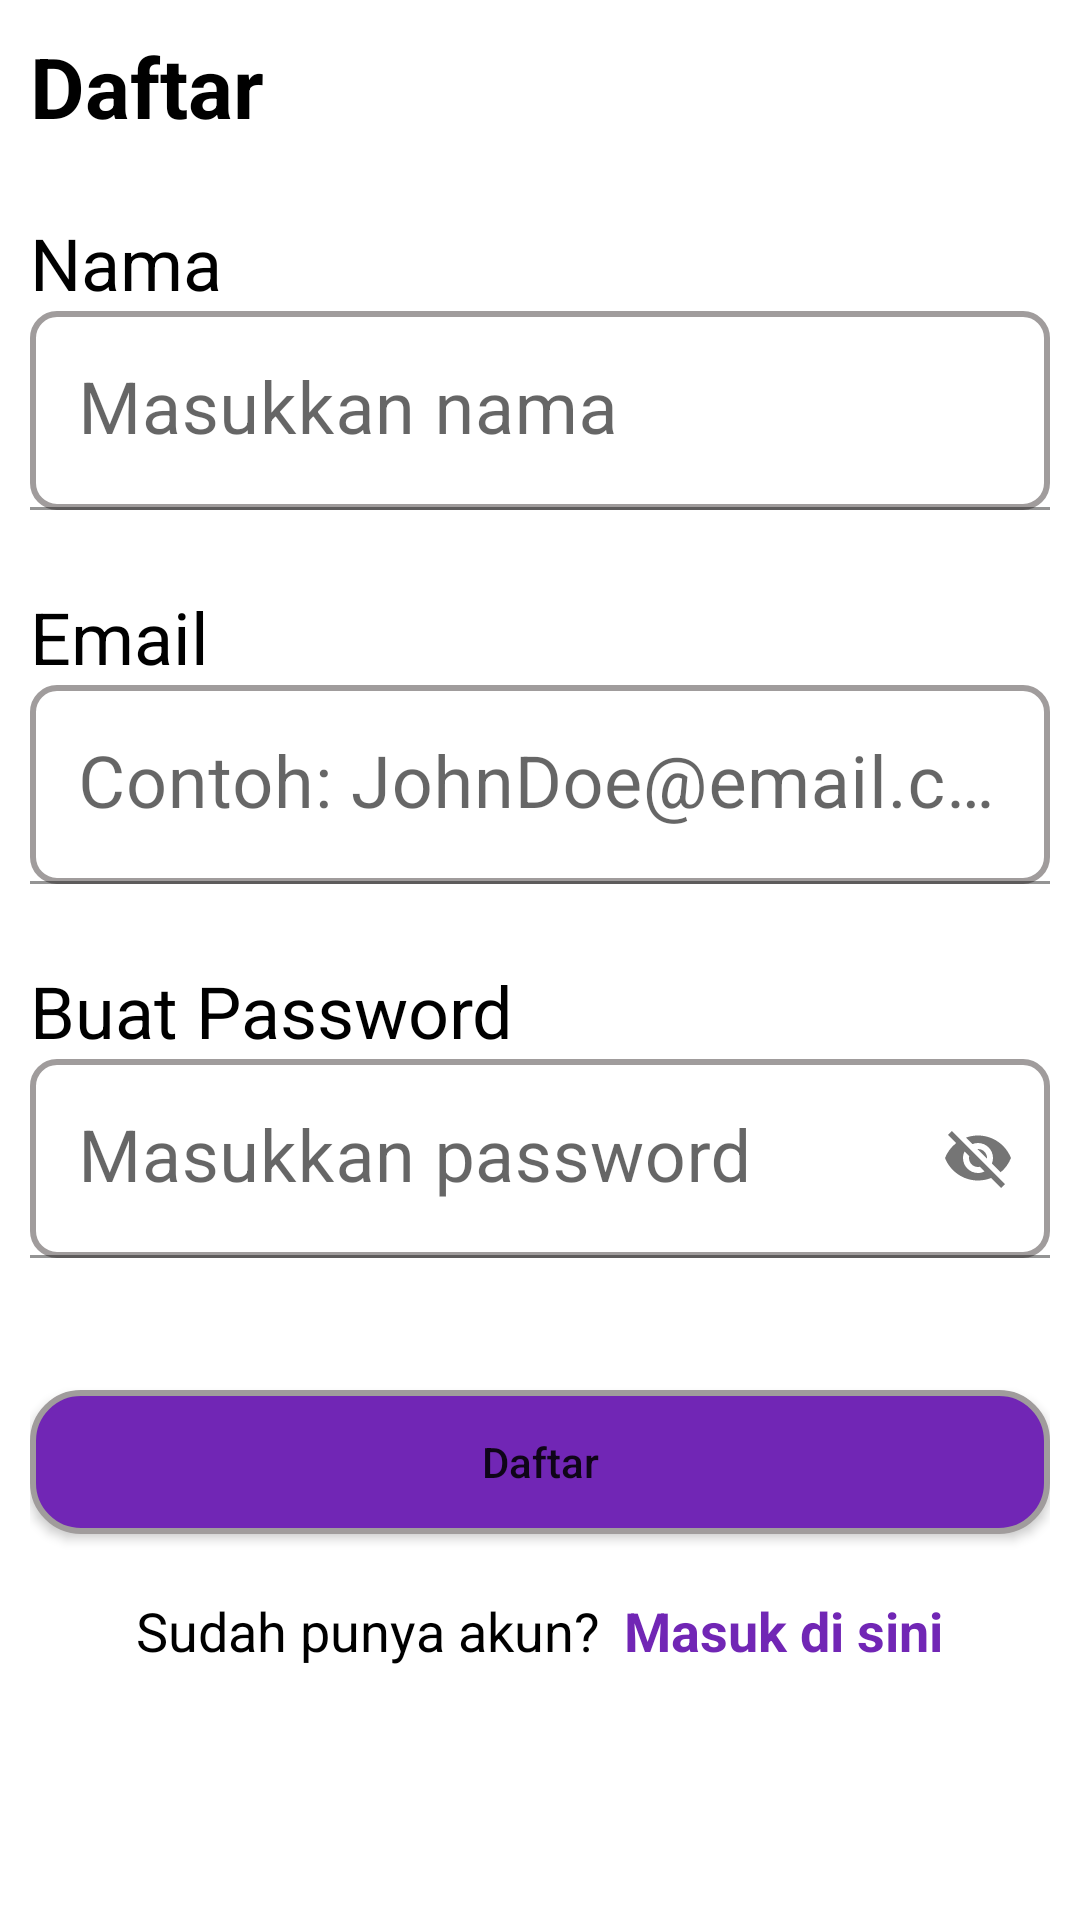

Here is an Android app screen rendered from its layout file. Give the layout XML and the strings, colors and styles it references.
<!-- AndroidManifest.xml: application theme Theme.SecondHand -->
<!-- res/layout/activity_register.xml -->
<?xml version="1.0" encoding="utf-8"?>
<ScrollView xmlns:android="http://schemas.android.com/apk/res/android"
    xmlns:app="http://schemas.android.com/apk/res-auto"
    xmlns:tools="http://schemas.android.com/tools"
    android:layout_width="match_parent"
    android:layout_height="match_parent"
    android:padding="10dp"
    tools:context=".view.activity.RegisterActivity">

    <LinearLayout
        android:layout_width="match_parent"
        android:layout_height="wrap_content"
        android:orientation="vertical">

        <TextView
            android:layout_width="match_parent"
            android:layout_height="wrap_content"
            android:text="@string/daftar"
            android:textColor="@color/black"
            android:textSize="28sp"
            android:textStyle="bold" />

        <TextView
            android:layout_width="match_parent"
            android:layout_height="wrap_content"
            android:layout_marginTop="24dp"
            android:text="Nama"
            android:textColor="@color/black"
            android:textSize="24sp"
            tools:ignore="HardcodedText" />

        <com.google.android.material.textfield.TextInputLayout
            android:layout_width="match_parent"
            android:layout_height="wrap_content"
            android:layout_marginBottom="10dp">

            <com.google.android.material.textfield.TextInputEditText
                android:id="@+id/edtNamaLengkap"
                android:layout_width="match_parent"
                android:layout_height="wrap_content"
                android:background="@drawable/custom_edit_text_layout"
                android:hint="@string/masukkan_nama"
                android:textColor="@color/black"
                android:textSize="24sp" />
        </com.google.android.material.textfield.TextInputLayout>

        <TextView
            android:layout_width="match_parent"
            android:layout_height="wrap_content"
            android:layout_marginTop="16dp"
            android:text="Email"
            android:textColor="@color/black"
            android:textSize="24sp"
            tools:ignore="HardcodedText" />

        <com.google.android.material.textfield.TextInputLayout
            android:layout_width="match_parent"
            android:layout_height="wrap_content"
            android:layout_marginBottom="10dp">

            <com.google.android.material.textfield.TextInputEditText
                android:id="@+id/edtEmail"
                android:layout_width="match_parent"
                android:layout_height="wrap_content"
                android:background="@drawable/custom_edit_text_layout"
                android:hint="@string/text_contoh_input_email"
                android:textColor="@color/black"
                android:textSize="24sp" />
        </com.google.android.material.textfield.TextInputLayout>

        <TextView
            android:layout_width="match_parent"
            android:layout_height="wrap_content"
            android:layout_marginTop="16dp"
            android:text="Buat Password"
            android:textColor="@color/black"
            android:textSize="24sp"
            tools:ignore="HardcodedText" />

        <com.google.android.material.textfield.TextInputLayout
            android:layout_width="match_parent"
            android:layout_height="wrap_content"
            android:layout_marginBottom="20dp"
            app:passwordToggleEnabled="true">

            <com.google.android.material.textfield.TextInputEditText
                android:id="@+id/edtPassword"
                android:layout_width="match_parent"
                android:layout_height="wrap_content"
                android:background="@drawable/custom_edit_text_layout"
                android:hint="@string/text_hint_masukkan_password"
                android:textColor="@color/black"
                android:textSize="24sp" />
        </com.google.android.material.textfield.TextInputLayout>































        <Button
            android:id="@+id/btnDaftar"
            android:layout_width="match_parent"
            android:layout_height="wrap_content"
            android:layout_marginTop="24dp"
            android:background="@drawable/custom_button_layout"
            android:text="@string/daftar"
            android:textAllCaps="false" />

        <LinearLayout
            android:layout_width="match_parent"
            android:layout_height="wrap_content"
            android:layout_marginTop="20dp"
            android:layout_marginBottom="30dp"
            android:gravity="center"
            android:orientation="horizontal">

            <TextView
                android:layout_width="wrap_content"
                android:layout_height="wrap_content"
                android:text="Sudah punya akun?"
                android:textColor="@color/black"
                android:textSize="18sp"
                tools:ignore="HardcodedText" />

            <TextView
                android:id="@+id/txtMasukDisini"
                android:layout_width="wrap_content"
                android:layout_height="wrap_content"
                android:layout_marginStart="8dp"
                android:text="Masuk di sini"
                android:textColor="@color/warna_button"
                android:textSize="18sp"
                android:textStyle="bold"
                tools:ignore="HardcodedText" />
        </LinearLayout>
    </LinearLayout>
</ScrollView>
<!-- resources referenced by this layout -->
<resources>
  <color name="black">#FF000000</color>
  <color name="telusuri_kategori_button_selected_item">#192A5F</color>
  <color name="warna_button">#7126B5</color>
  <!-- drawable custom_button_layout (drawable) -->
  <?xml version="1.0" encoding="utf-8"?>
  <shape xmlns:android="http://schemas.android.com/apk/res/android"
      android:shape="rectangle">
      <corners android:radius="16dp"/>
      <stroke android:width="2dp" android:color="@color/abu_abu"/>
      <solid android:color="@color/warna_button"/>
  </shape>
  <!-- drawable custom_edit_text_layout (drawable) -->
  <?xml version="1.0" encoding="utf-8"?>
  <shape xmlns:android="http://schemas.android.com/apk/res/android"
      android:shape="rectangle">
      <corners android:radius="8dp"/>
      <stroke android:width="2dp" android:color="@color/abu_abu"/>
  </shape>
  <string name="add">+</string>
  <string name="daftar">Daftar</string>
  <string name="img">img</string>
  <string name="masukkan_nama">Masukkan nama</string>
  <string name="text_contoh_input_email">Contoh: JohnDoe@email.com</string>
  <string name="text_hint_masukkan_password">Masukkan password</string>
  <style name="Theme.SecondHand" parent="Theme.MaterialComponents.Light.NoActionBar">
          
          <item name="colorPrimary">@color/purple_500</item>
          <item name="colorPrimaryVariant">@color/purple_700</item>
          <item name="colorOnPrimary">@color/white</item>
          
          <item name="colorSecondary">@color/teal_200</item>
          <item name="colorSecondaryVariant">@color/teal_700</item>
          <item name="colorOnSecondary">@color/black</item>
          
          <item name="android:statusBarColor" tools:targetApi="l">@color/bottom_nav_selected_item</item>
          
      </style>
  <color name="abu_abu">#A09C9C</color>
  <color name="purple_500">#FF6200EE</color>
  <color name="purple_700">#FF3700B3</color>
  <color name="white">#FFFFFFFF</color>
  <color name="teal_200">#FF03DAC5</color>
  <color name="teal_700">#FF018786</color>
  <color name="bottom_nav_selected_item">#220006</color>
</resources>
